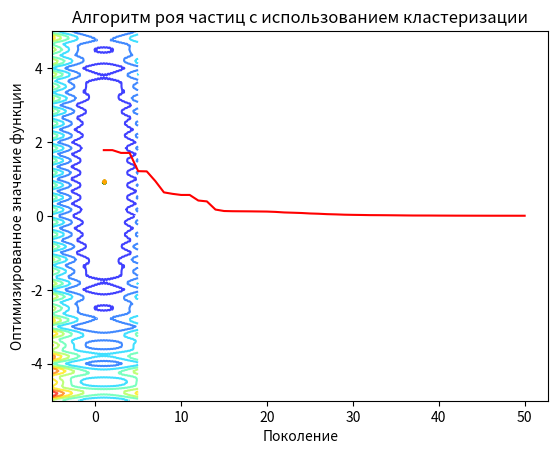

The matplotlib source for this figure:
import copy
import random as rnd
import time

import matplotlib.pyplot as plt
import numpy as np


def levi(x, y):
    a = (np.sin(3 * np.pi * x) ** 2 + (x - 1) ** 2 * (
            1 + (np.sin(3 * np.pi * y)) ** 2)
         + (y - 1) ** 2 * (1 + (np.sin(2 * np.pi * y) ** 2)))
    return a


def rozen(x, y):
    result = 100.0 * (y - x ** 2.0) ** 2.0 + (1 - x) ** 2.0
    return result


def rastrigin(x, y):
    return 20 + (x ** 2 - 10 * np.cos(2 * np.pi * x)) + (y ** 2 - 10 * np.cos(2 * np.pi * y))


def clusterization(array, k):
    n = len(array)
    dim = len(array[0])

    cluster = [[0 for i in range(dim)] for q in range(k)]

    for i in range(dim):
        for q in range(k):
            cluster[q][i] = rnd.randint(-5, 5)

    cluster_content = [[] for i in range(k)]

    for i in range(n):
        min_distance = float('inf')
        situable_cluster = -1
        for j in range(k):
            distance = 0
            for q in range(dim):
                distance += (array[i][q] - cluster[j][q]) ** 2

            distance = distance ** (1 / 2)
            if distance < min_distance:
                min_distance = distance
                situable_cluster = j

        cluster_content[situable_cluster].append(array[i])

    privious_cluster = copy.deepcopy(cluster)
    while 1:
        k = len(cluster)
        for i in range(k):  # по i кластерам
            for q in range(dim):  # по q параметрам
                updated_parameter = 0
                for j in range(len(cluster_content[i])):
                    updated_parameter += cluster_content[i][j][q]
                if len(cluster_content[i]) != 0:
                    updated_parameter = updated_parameter / len(cluster_content[i])
                cluster[i][q] = updated_parameter
        cluster_content = [[] for i in range(k)]

        for i in range(n):
            min_distance = float('inf')
            situable_cluster = -1
            for j in range(k):
                distance = 0
                for q in range(dim):
                    distance += (array[i][q] - cluster[j][q]) ** 2

                distance = distance ** (1 / 2)
                if distance < min_distance:
                    min_distance = distance
                    situable_cluster = j

            cluster_content[situable_cluster].append(array[i])
        if cluster == privious_cluster:
            break
        privious_cluster = copy.deepcopy(cluster)
    return cluster_content


class Unit:
    """класс для одной частицы"""

    def __init__(self, start, end, currentVelocityRatio, localVelocityRatio, globalVelocityRatio, function):
        # область поиска
        self.start = start
        self.end = end
        # коэффициенты для изменения скорости(коэффициенты приоритетов смещения частиц к разным точкам)
        self.currentVelocityRatio = currentVelocityRatio
        self.localVelocityRatio = localVelocityRatio
        self.globalVelocityRatio = globalVelocityRatio
        # функция
        self.function = function
        # лучшая локальная позиция
        self.localBestPos = [rnd.uniform(self.start, self.end), rnd.uniform(self.start, self.end)]
        self.localBestScore = self.function(*self.localBestPos)
        # текущая позиция
        self.currentPos = self.localBestPos[:]
        self.score = self.function(*self.localBestPos)
        # значение глобальной позиции
        self.globalBestPos = []
        self.globalBestPos1 = []
        self.globalBestPos2 = []
        # скорость
        minval = -(self.end - self.start)
        maxval = self.end - self.start
        self.velocity = [rnd.uniform(minval, maxval), rnd.uniform(minval, maxval)]

    def nextIteration1(self):
        """ Метод для нахождения новой позиции частицы"""
        # случайные данные для изменения скорости
        rndCurrentBestPosition = [rnd.random(), rnd.random()]
        rndGlobalBestPosition = [rnd.random(), rnd.random()]
        # делаем перерасчет скорости частицы исходя из всех введенных параметров
        velocityRatio = self.localVelocityRatio + self.globalVelocityRatio
        commonVelocityRatio = 2 * self.currentVelocityRatio / abs(
            2 - velocityRatio - np.sqrt(velocityRatio ** 2 - 4 * velocityRatio))
        multLocal = list(map(lambda x: x * commonVelocityRatio * self.localVelocityRatio, rndCurrentBestPosition))
        betweenLocalAndCurPos = [self.localBestPos[0] - self.currentPos[0], self.localBestPos[1] - self.currentPos[1]]
        betweenGlobalAndCurPos1 = [self.globalBestPos1[0] - self.currentPos[0],
                                   self.globalBestPos1[1] - self.currentPos[1]]
        betweenGlobalAndCurPos2 = [self.globalBestPos2[0] - self.currentPos[0],
                                   self.globalBestPos2[1] - self.currentPos[1]]
        multGlobal = list(map(lambda x: x * commonVelocityRatio * self.globalVelocityRatio, rndGlobalBestPosition))
        newVelocity1 = list(map(lambda coord: coord * commonVelocityRatio, self.velocity))
        newVelocity2 = [coord1 * coord2 for coord1, coord2 in zip(multLocal, betweenLocalAndCurPos)]
        newVelocity3 = [coord1 * coord2 for coord1, coord2 in zip(multGlobal, betweenGlobalAndCurPos1)]
        newVelocity4 = [coord1 * coord2 for coord1, coord2 in zip(multGlobal, betweenGlobalAndCurPos2)]
        self.velocity = [coord1 + coord2 + coord3 + coord4 for coord1, coord2, coord3, coord4 in
                         zip(newVelocity1, newVelocity2, newVelocity3, newVelocity4)]
        # передвигаем частицу и смотрим, какое значение целевой фунции получается
        self.currentPos = [coord1 + coord2 for coord1, coord2 in zip(self.currentPos, self.velocity)]
        newScore = self.function(*self.currentPos)
        if newScore < self.localBestScore:
            self.localBestPos = self.currentPos[:]
            self.localBestScore = newScore
        return newScore


class Swarm:
    """класс роя, который на вход будет принимать размер роя,
    коэффициенты приоритетов смещения частиц к разным точкам,
    количество итераций алгоритма, целевую функцию и область поиска экстремума"""

    def __init__(self, sizeSwarm,
                 currentVelocityRatio,
                 localVelocityRatio,
                 globalVelocityRatio,
                 numbersOfLife,
                 function,
                 start,
                 end):
        # размер популяции частиц
        self.sizeSwarm = sizeSwarm
        # коэффициенты изменения скорости
        self.currentVelocityRatio = currentVelocityRatio
        self.localVelocityRatio = localVelocityRatio
        self.globalVelocityRatio = globalVelocityRatio
        # количество итераций алгоритма
        self.numbersOfLife = numbersOfLife
        # функция для поиска экстремума
        self.function = function
        # область поиска
        self.start = start
        self.end = end
        # рой частиц
        self.swarm = []
        self.swarm1 = []
        self.swarm2 = []
        # данные о лучшей позиции
        self.globalBestPos = []
        self.globalBestPos1 = []
        self.globalBestPos2 = []
        self.globalBestScore = float('inf')
        self.globalBestScore1 = float('inf')
        self.globalBestScore2 = float('inf')
        self.bestscore_plot = []

    def startSwarm(self):
        """ Метод для запуска алгоритма"""
        # создаем рой
        pack = [self.start, self.end, self.currentVelocityRatio, self.localVelocityRatio, self.globalVelocityRatio,
                self.function]
        self.swarm = [Unit(*pack) for _ in range(self.sizeSwarm)]
        # Рисуем график
        f = lambda x, y: self.function(x, y)
        X = np.linspace(-5, 5, 200)
        Y = np.linspace(-5, 5, 200)
        X, Y = np.meshgrid(X, Y)
        Z = f(X, Y)
        plt.ion()
        fig, ax = plt.subplots()
        # пересчитываем лучшее значение для только что созданного роя

        cluster_swarm = []
        for unit in self.swarm:
            cluster_swarm.append(unit.currentPos)
        clus = clusterization(cluster_swarm, 2)
        clus1 = clus[0]
        clus2 = clus[1]

        for unit in self.swarm:
            for i in clus1:
                if unit.currentPos == i:
                    self.swarm1.append(unit)
            for i in clus2:
                if unit.currentPos == i:
                    self.swarm2.append(unit)

        for unit in self.swarm1:
            if unit.localBestScore < self.globalBestScore1:
                self.globalBestScore1 = unit.localBestScore
                self.globalBestPos1 = unit.localBestPos
        for unit in self.swarm2:
            if unit.localBestScore < self.globalBestScore2:
                self.globalBestScore2 = unit.localBestScore
                self.globalBestPos2 = unit.localBestPos
        for _ in range(self.numbersOfLife):
            # ptMins = [точки минимума целевой функции]
            ax.clear()
            ax.contour(X, Y, Z, 8, alpha=.75, cmap='jet')
            # ax.scatter(*zip(*ptMins), marker='X', color='red', zorder=1)
            xs = []
            ys = []
            xs1 = []
            ys1 = []
            for unit in self.swarm1:
                xs.append(unit.currentPos[0])
                ys.append(unit.currentPos[1])
                unit.globalBestPos1 = self.globalBestPos1
                unit.globalBestPos2 = self.globalBestPos2
                score = unit.nextIteration1()
                if score < self.globalBestScore1:
                    self.globalBestScore1 = score
                    self.globalBestPos1 = unit.localBestPos
            for unit in self.swarm2:
                xs1.append(unit.currentPos[0])
                ys1.append(unit.currentPos[1])
                unit.globalBestPos1 = self.globalBestPos1
                unit.globalBestPos2 = self.globalBestPos2
                score = unit.nextIteration1()
                if score < self.globalBestScore2:
                    self.globalBestScore2 = score
                    self.globalBestPos2 = unit.localBestPos
            ax.scatter(xs, ys, color='green', s=2, zorder=0)
            ax.scatter(xs1, ys1, color='orange', s=2, zorder=0)

            plt.draw()
            plt.gcf().canvas.flush_events()
            time.sleep(0.1)
            self.bestscore_plot.append((self.globalBestScore2 + self.globalBestScore1) / 2)

        print("МИНИМУМ ФУНКЦИИ 1 КЛАСТЕРА ЧАСТИЦ:", self.globalBestScore1, "В ТОЧКЕ:", self.globalBestPos1)
        print("МИНИМУМ ФУНКЦИИ 2 КЛАСТЕРА ЧАСТИЦ:", self.globalBestScore2, "В ТОЧКЕ:", self.globalBestPos2)
        print("УСРЕДНЕННОЕ ЗНАЧЕНИЕ: МИНИМУМ:", (self.globalBestScore2 + self.globalBestScore1) / 2, "В ТОЧКЕ:",
              [(self.globalBestPos1[0] + self.globalBestPos2[0]) / 2,
               (self.globalBestPos1[1] + self.globalBestPos2[1]) / 2])
        plt.ioff()
        plt.show()
        plt.plot(range(1, self.numbersOfLife + 1), self.bestscore_plot, color='red')
        plt.xlabel('Поколение')
        plt.ylabel('Оптимизированное значение функции')
        plt.title('Алгоритм роя частиц с использованием кластеризации')
        plt.show()


if __name__ == '__main__':
    a = Swarm(100, 0.1, 1, 5, 50, levi, -5, 5)
    a.startSwarm()
